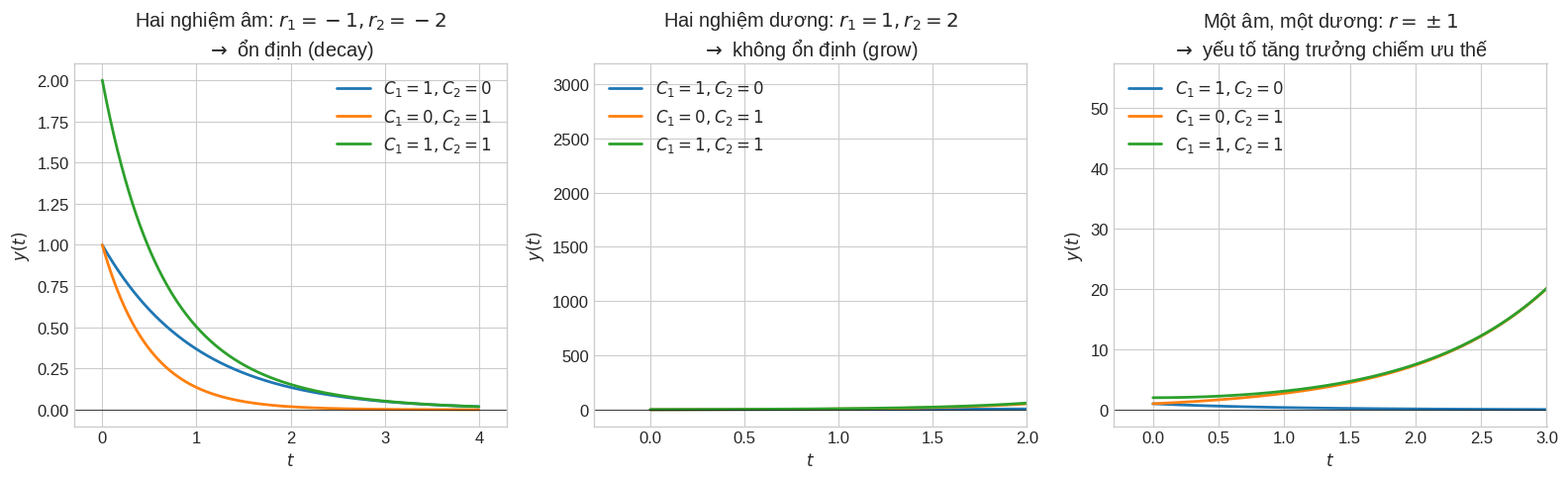

The script that saved this image: (Note: this script raises an exception after producing the figure.)
#!/usr/bin/env python3
"""
Generate educational images for Chapter 02 lessons
Lesson 02-02: Constant Coefficients - Distinct Real Roots
"""

import numpy as np
import matplotlib.pyplot as plt

plt.style.use('seaborn-v0_8-whitegrid')
plt.rcParams['figure.figsize'] = (12, 8)
plt.rcParams['font.size'] = 12

IMG_PATH = '/Users/nguyenlelinh/teaching/differential-equation-self-learning/img/chapter_img/chapter02/'

# =============================================================================
# Figure 1: Distinct Real Roots - Different Cases
# =============================================================================
fig1, axes1 = plt.subplots(1, 3, figsize=(16, 5))

# Left: Both negative (stable)
ax1 = axes1[0]
t = np.linspace(0, 4, 500)
# r^2 + 3r + 2 = 0 => r = -1, -2
for C1, C2 in [(1, 0), (0, 1), (1, 1)]:
    y = C1 * np.exp(-t) + C2 * np.exp(-2*t)
    ax1.plot(t, y, linewidth=2, label=f'$C_1={C1}, C_2={C2}$')

ax1.axhline(y=0, color='black', linewidth=0.5)
ax1.set_xlabel('$t$')
ax1.set_ylabel('$y(t)$')
ax1.set_title('Hai nghiệm âm: $r_1=-1, r_2=-2$\n$\\to$ ổn định (decay)')
ax1.legend(loc='upper right')
ax1.set_xlim(-0.3, 4.3)

# Middle: Both positive (unstable)
ax2 = axes1[1]
# r^2 - 3r + 2 = 0 => r = 1, 2
for C1, C2 in [(1, 0), (0, 1), (1, 1)]:
    y = C1 * np.exp(t) + C2 * np.exp(2*t)
    ax2.plot(t, y, linewidth=2, label=f'$C_1={C1}, C_2={C2}$')

ax2.axhline(y=0, color='black', linewidth=0.5)
ax2.set_xlabel('$t$')
ax2.set_ylabel('$y(t)$')
ax2.set_title('Hai nghiệm dương: $r_1=1, r_2=2$\n$\\to$ không ổn định (grow)')
ax2.legend(loc='upper left')
ax2.set_xlim(-0.3, 2)

# Right: One pos, one neg
ax3 = axes1[2]
# r^2 - 1 = 0 => r = 1, -1
for C1, C2 in [(1, 0), (0, 1), (1, 1)]:
    y = C1 * np.exp(-t) + C2 * np.exp(t)
    ax3.plot(t, y, linewidth=2, label=f'$C_1={C1}, C_2={C2}$')

ax3.axhline(y=0, color='black', linewidth=0.5)
ax3.set_xlabel('$t$')
ax3.set_ylabel('$y(t)$')
ax3.set_title('Một âm, một dương: $r = \\pm 1$\n$\\to$ yếu tố tăng trưởng chiếm ưu thế')
ax3.legend(loc='upper left')
ax3.set_xlim(-0.3, 3)

plt.tight_layout()
plt.savefig(IMG_PATH + '02_02_real_roots_cases.svg', dpi=150, bbox_inches='tight')
plt.close()

# =============================================================================
# Figure 2: Characteristic Equation Visualization
# =============================================================================
fig2, ax = plt.subplots(figsize=(10, 6))

r = np.linspace(-3, 3, 500)
# Characteristic: r^2 + 3r + 2 = 0
char_eq = r**2 + 3*r + 2

ax.plot(r, char_eq, 'b-', linewidth=2)
ax.axhline(y=0, color='black', linewidth=1)
ax.axvline(x=0, color='black', linewidth=0.5)

# Mark roots
ax.scatter([-2, -1], [0, 0], color='red', s=150, zorder=5)
ax.annotate('$r_1 = -2$', (-2, 0), textcoords="offset points", xytext=(-30, 15), fontsize=12)
ax.annotate('$r_2 = -1$', (-1, 0), textcoords="offset points", xytext=(10, 15), fontsize=12)

ax.set_xlabel('$r$')
ax.set_ylabel('$r^2 + 3r + 2$')
ax.set_title('Phương trình đặc trưng: $ar^2 + br + c = 0$\nNghiệm = điểm cắt trục $r$')
ax.set_xlim(-3.5, 3.5)
ax.set_ylim(-3, 10)
ax.grid(True, alpha=0.3)

plt.tight_layout()
plt.savefig(IMG_PATH + '02_02_characteristic.svg', dpi=150, bbox_inches='tight')
plt.close()

print("Generated images for Chapter 02-02:")
print("  02_02_real_roots_cases.svg")
print("  02_02_characteristic.svg")
